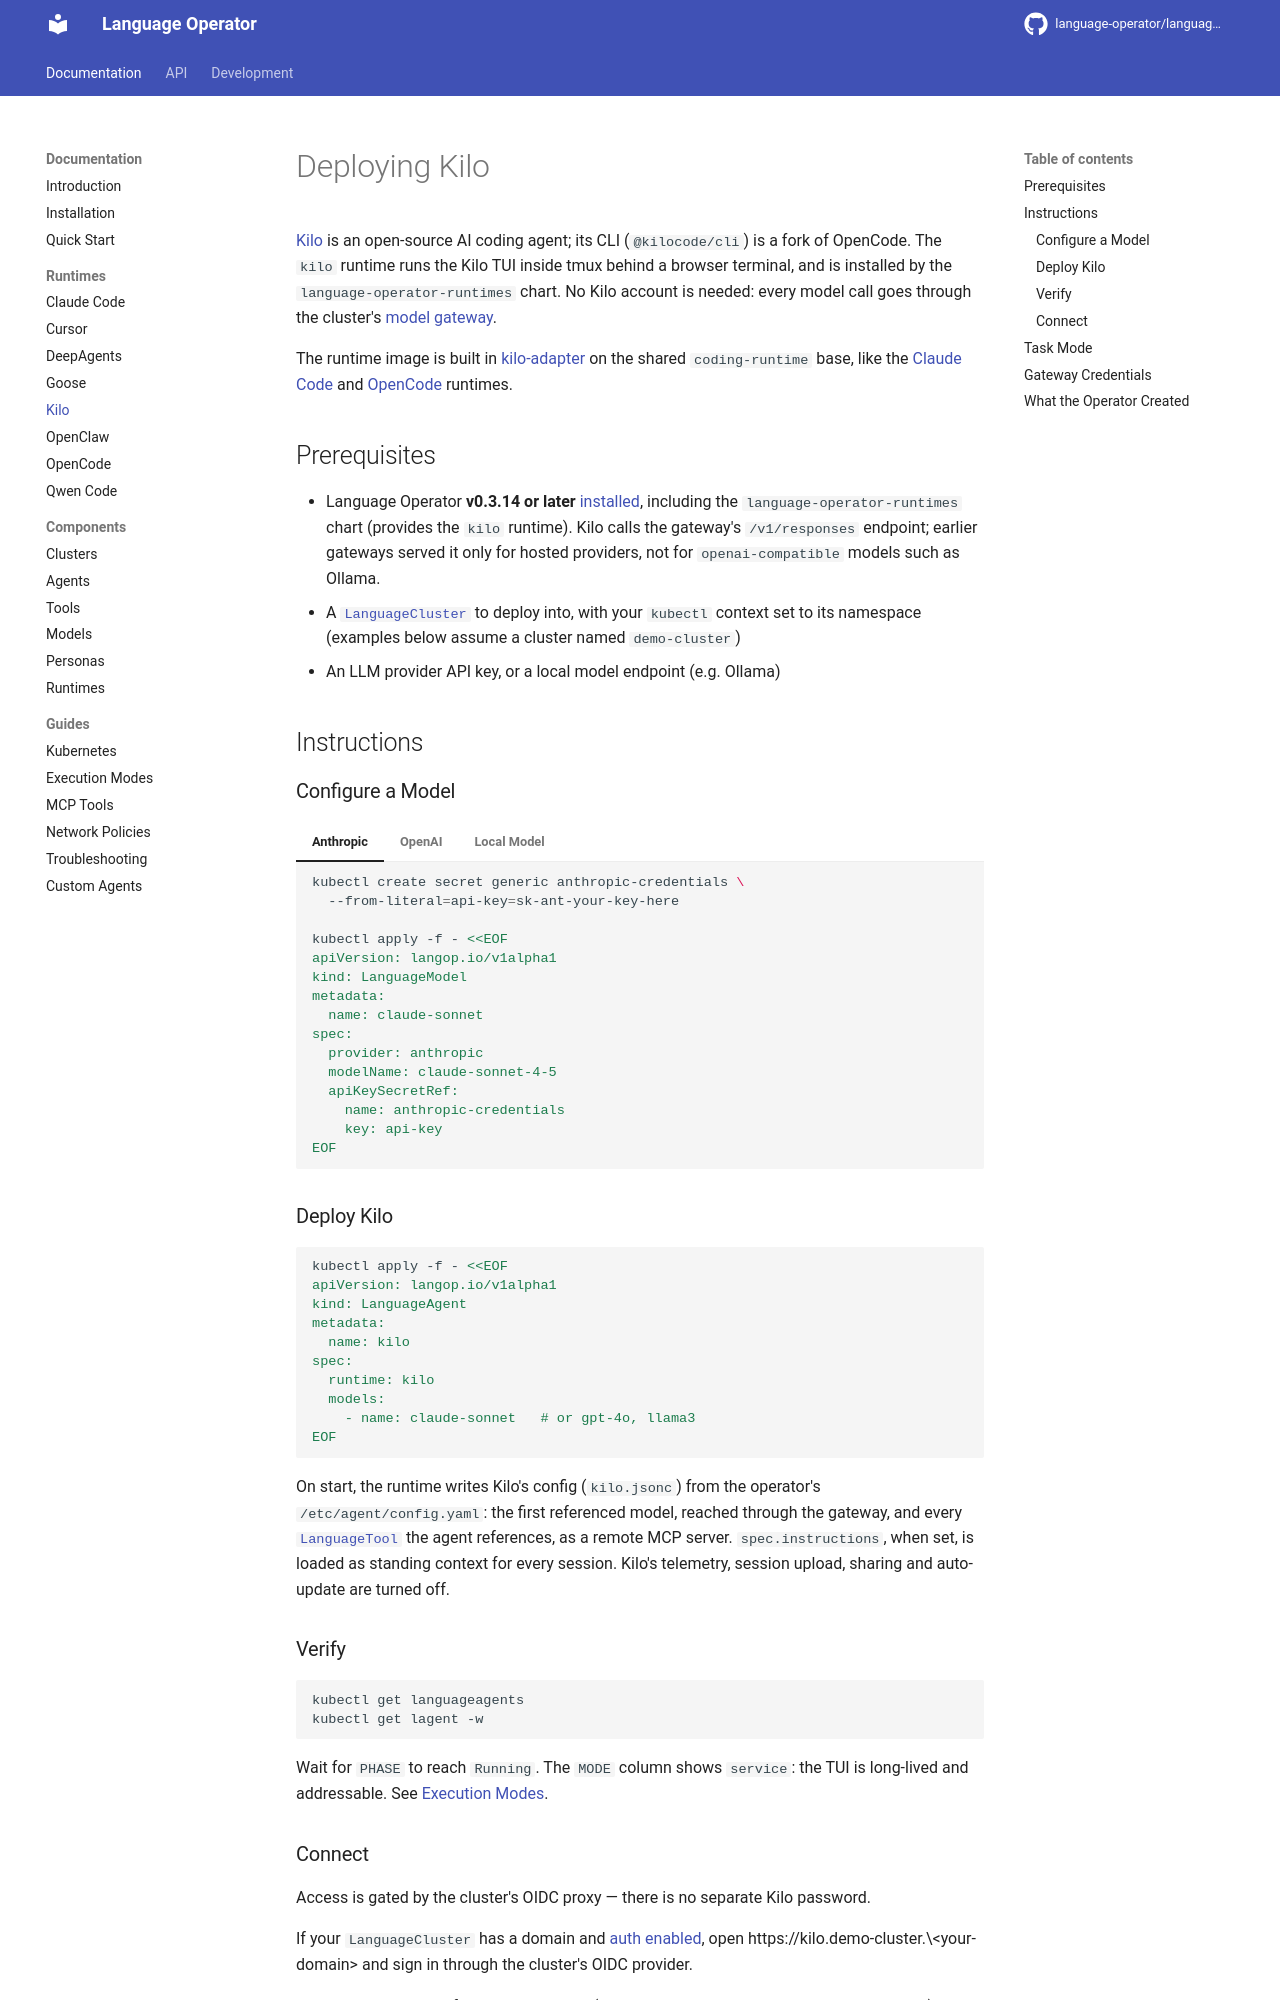

repository: language-operator/language-operator · page: docs/runtimes/kilo/index.html · generator: mkdocs

# Deploying Kilo

[Kilo](https://kilo.ai) is an open-source AI coding agent; its CLI (`@kilocode/cli`) is a fork of OpenCode. The `kilo` runtime runs the Kilo TUI inside tmux behind a browser terminal, and is installed by the `language-operator-runtimes` chart. No Kilo account is needed: every model call goes through the cluster's [model gateway](../components/models.md).

The runtime image is built in [kilo-adapter](https://github.com/language-operator/kilo-adapter) on the shared `coding-runtime` base, like the [Claude Code](claude-code.md) and [OpenCode](opencode.md) runtimes.

## Prerequisites

- Language Operator **v0.3.14 or later** [installed](../getting-started/installation.md), including the `language-operator-runtimes` chart (provides the `kilo` runtime). Kilo calls the gateway's `/v1/responses` endpoint; earlier gateways served it only for hosted providers, not for `openai-compatible` models such as Ollama.
- A [`LanguageCluster`](../components/clusters.md) to deploy into, with your `kubectl` context set to its namespace (examples below assume a cluster named `demo-cluster`)
- An LLM provider API key, or a local model endpoint (e.g. Ollama)

## Instructions

### Configure a Model

=== "Anthropic"

    ```bash
    kubectl create secret generic anthropic-credentials \
      --from-literal=api-key=sk-ant-your-key-here

    kubectl apply -f - <<EOF
    apiVersion: langop.io/v1alpha1
    kind: LanguageModel
    metadata:
      name: claude-sonnet
    spec:
      provider: anthropic
      modelName: claude-sonnet-4-5
      apiKeySecretRef:
        name: anthropic-credentials
        key: api-key
    EOF
    ```

=== "OpenAI"

    ```bash
    kubectl create secret generic openai-credentials \
      --from-literal=api-key=sk-your-key-here

    kubectl apply -f - <<EOF
    apiVersion: langop.io/v1alpha1
    kind: LanguageModel
    metadata:
      name: gpt-4o
    spec:
      provider: openai
      modelName: gpt-4o
      apiKeySecretRef:
        name: openai-credentials
        key: api-key
    EOF
    ```

=== "Local Model"

    Assumes Ollama is running in your cluster. No API key required.

    ```bash
    kubectl apply -f - <<EOF
    apiVersion: langop.io/v1alpha1
    kind: LanguageModel
    metadata:
      name: llama3
    spec:
      provider: openai-compatible
      modelName: llama3.2
      endpoint: http://ollama.default.svc.cluster.local:11434/v1
    EOF
    ```

### Deploy Kilo

```bash
kubectl apply -f - <<EOF
apiVersion: langop.io/v1alpha1
kind: LanguageAgent
metadata:
  name: kilo
spec:
  runtime: kilo
  models:
    - name: claude-sonnet   # or gpt-4o, llama3
EOF
```

On start, the runtime writes Kilo's config (`kilo.jsonc`) from the operator's `/etc/agent/config.yaml`: the first referenced model, reached through the gateway, and every [`LanguageTool`](../components/tools.md) the agent references, as a remote MCP server. `spec.instructions`, when set, is loaded as standing context for every session. Kilo's telemetry, session upload, sharing and auto-update are turned off.

### Verify

```bash
kubectl get languageagents
kubectl get lagent -w
```

Wait for `PHASE` to reach `Running`. The `MODE` column shows `service`: the TUI is long-lived and addressable. See
[Execution Modes](../guides/execution-modes.md).
